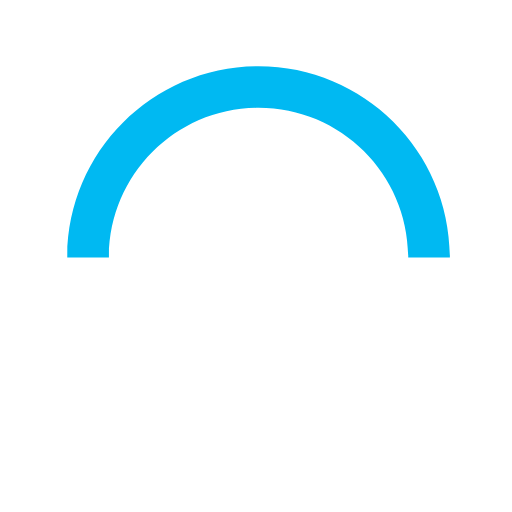
t = 0.00 s
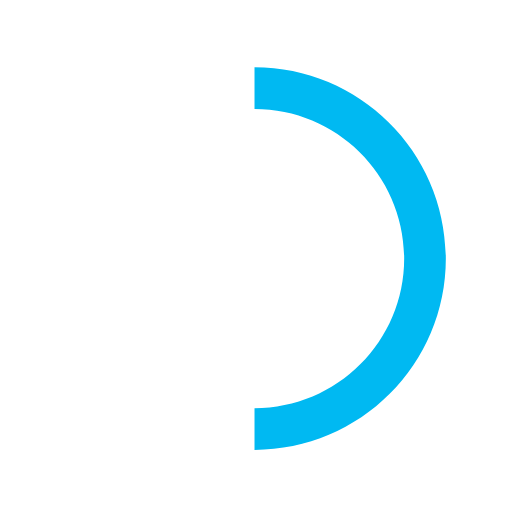
t = 0.15 s
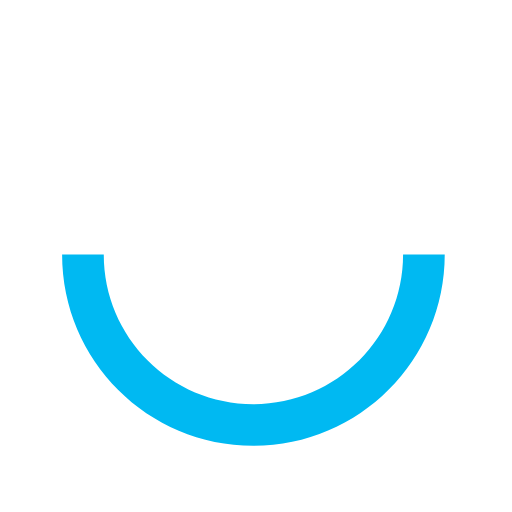
t = 0.30 s
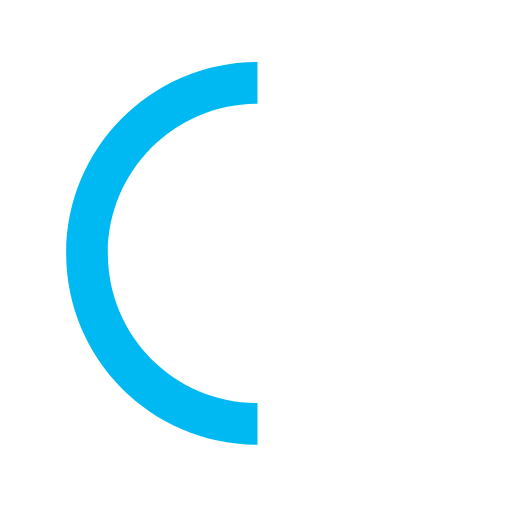
t = 0.45 s

The animated SVG that drew these frames (rendered in a browser with its animation timeline set to each time). Animation: 1 SMIL element (animateTransform=1); one cycle of 0.60 s, repeats indefinitely.

<svg version="1.1" id="loader-1" xmlns="http://www.w3.org/2000/svg" xmlns:xlink="http://www.w3.org/1999/xlink" x="0" y="0" width="40" height="40" viewBox="0 0 50 50" xml:space="preserve" enable-background="new 0 0 50 50"><path fill="#00B9F2" d="M43.935,25.145c0-10.318-8.364-18.683-18.683-18.683c-10.318,0-18.683,8.365-18.683,18.683h4.068c0-8.071,6.543-14.615,14.615-14.615c8.072,0,14.615,6.543,14.615,14.615H43.935z"><animateTransform attributeType="xml" attributeName="transform" type="rotate" from="0 25 25" to="360 25 25" dur="0.6s" repeatCount="indefinite"/></path></svg>